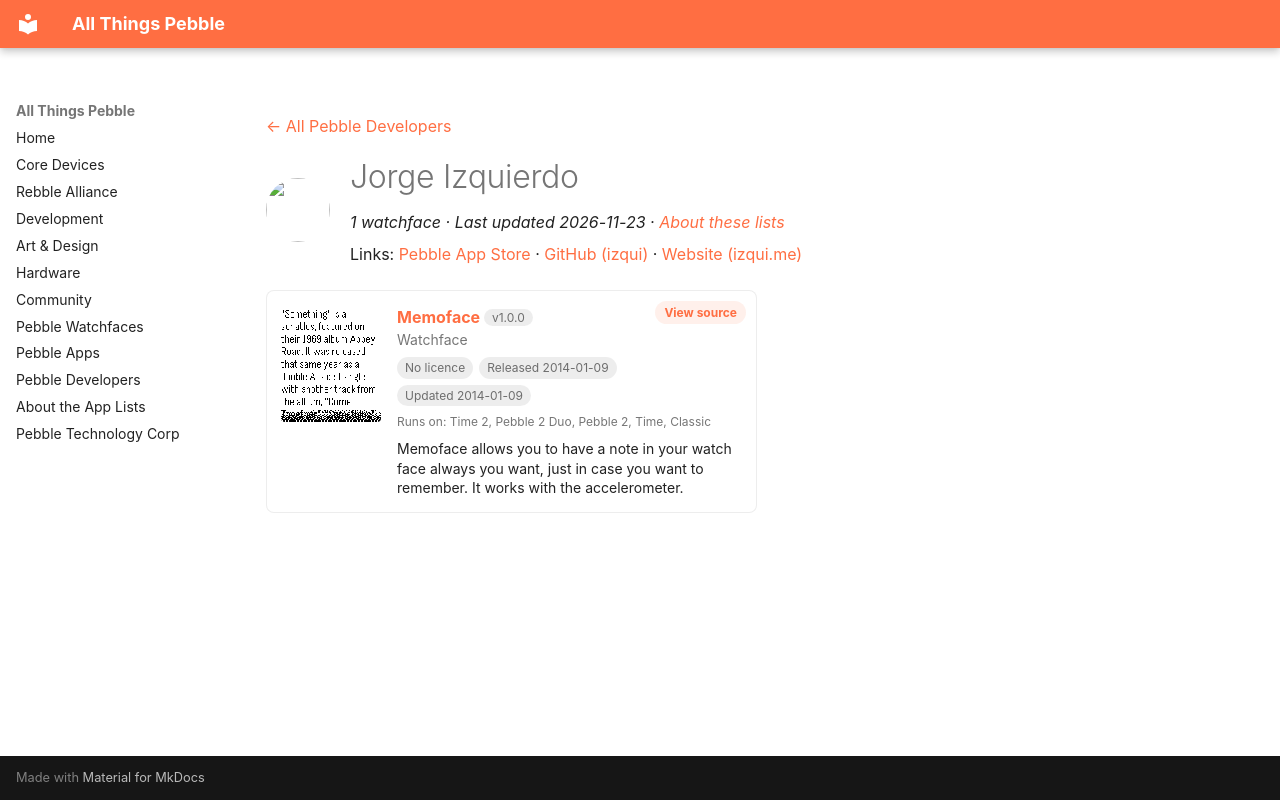

repository: saltedlolly/all-things-pebble · page: developers/jorge-izquierdo.html · generator: mkdocs

---
title: "Jorge Izquierdo"
hide:
  - toc
---

<!-- Generated by scripts/update_app_directory.py: do not edit by hand -->
[← All Pebble Developers](../developers.md)

<div class="dev-header" markdown>
<img class="dev-avatar" src="https://github.com/izqui.png?size=128" alt="" width="64" height="64" loading="lazy" onerror="this.remove()">
<div class="dev-intro" markdown>

# Jorge Izquierdo

*1 watchface · Last updated 2026-11-23 · [About these lists](../about-app-lists.md)*

Links: [Pebble App Store](https://apps.repebble.com/apps/dev/jorge-izquierdo_52c01cec101f1a76bc000045) · [GitHub (izqui)](https://github.com/izqui) · [Website (izqui.me)](http://izqui.me/twebble)

</div>
</div>

<div class="app-grid dev-apps" data-search-exclude>
<div class="app-card" data-type="watchface" data-title="memoface" data-released="2014-01-09" data-updated="2014-01-09">
<a class="app-shot" href="https://apps.repebble.com/52cf0183bed07f7d3a000070" data-search-exclude><img src="../images/apps/52cf0183bed07f7d3a000070.png" alt="Memoface" loading="lazy"></a>
<div class="app-info">
<h2 class="app-name" id="app-52cf0183bed07f7d3a000070"><a href="https://apps.repebble.com/52cf0183bed07f7d3a000070">Memoface</a> <span class="app-version" title="Latest version" data-search-exclude>v1.0.0</span></h2>
<a class="app-source" href="https://github.com/izqui/Memoface" title="Source code" data-search-exclude>View source</a>
<div class="app-dev">Watchface</div>
<div class="app-tags" data-search-exclude><span class="app-licence app-licence--none" title="Licence">No licence</span> <span title="First published in the app store">Released 2014-01-09</span> <span title="Latest release in the app store">Updated 2014-01-09</span></div>
<div class="app-watches" title="Supported watches" data-search-exclude>Runs on: Time 2, Pebble 2 Duo, Pebble 2, Time, Classic</div>
<p class="app-desc">Memoface allows you to have a note in your watch face always you want, just in case you want to remember. It works with the accelerometer.</p>
</div>
</div>
</div>
